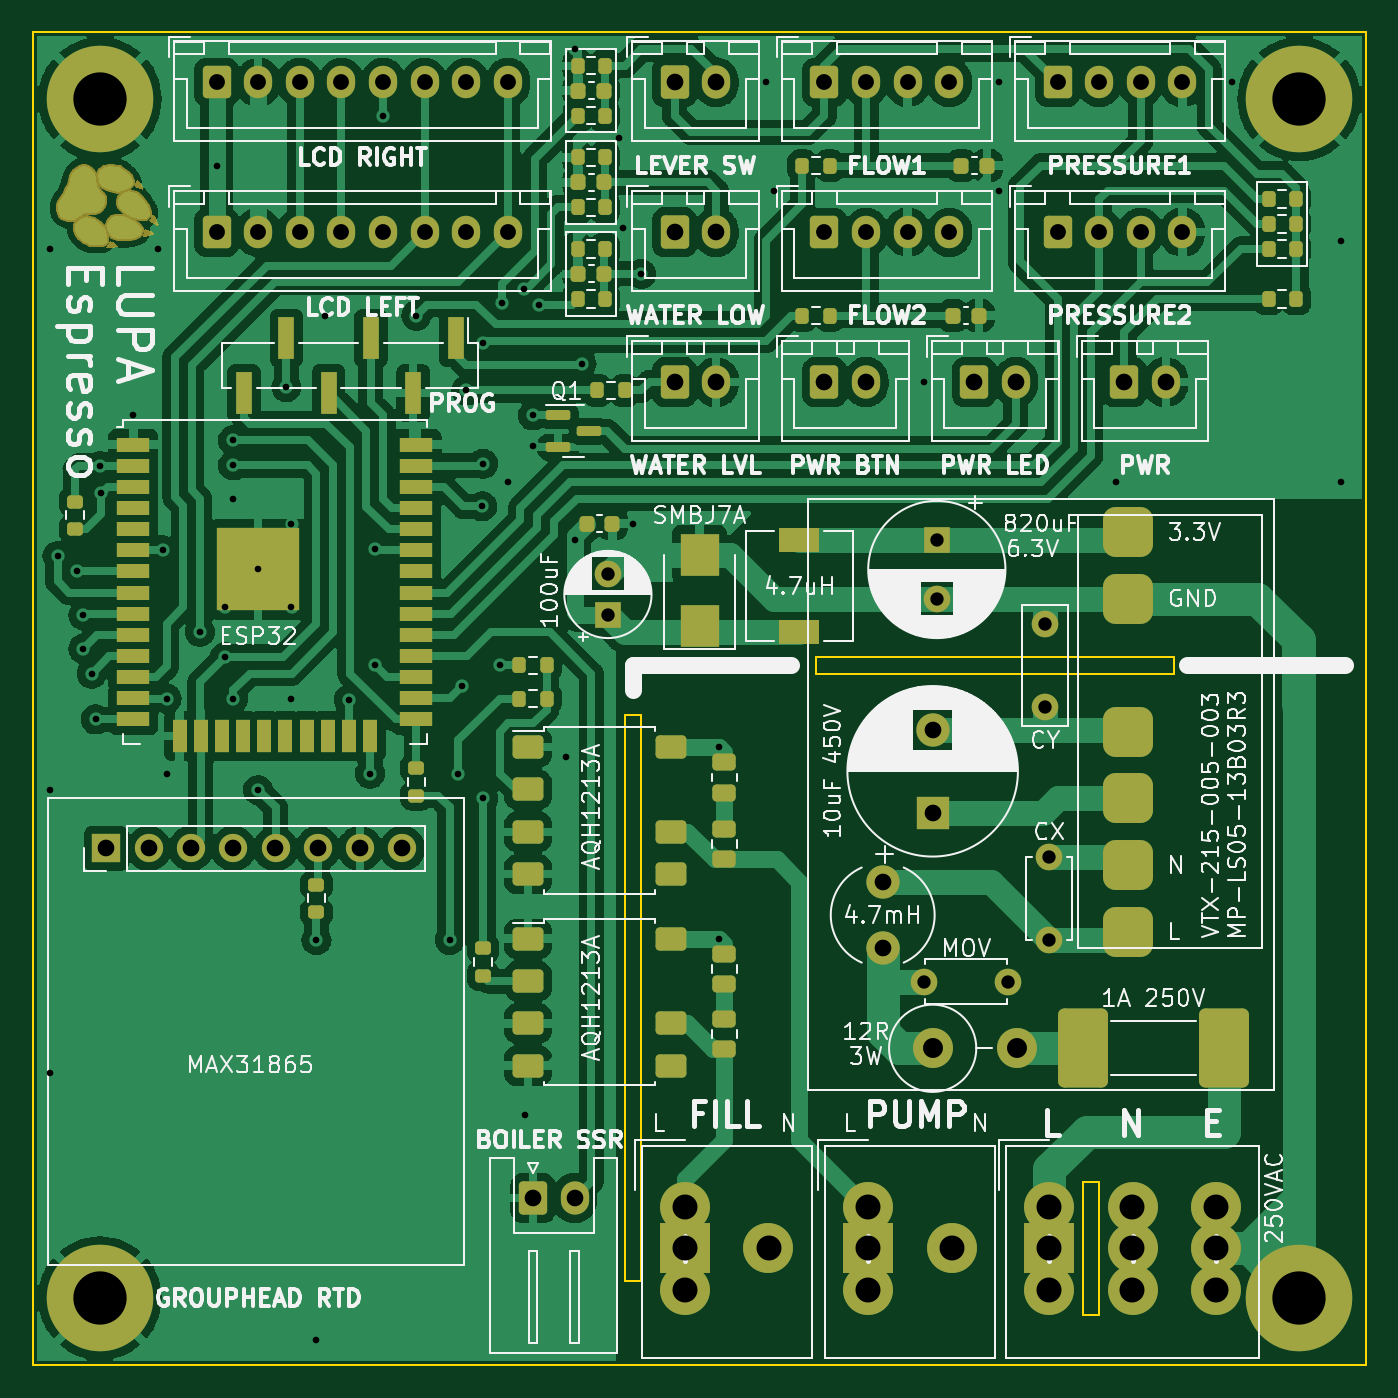
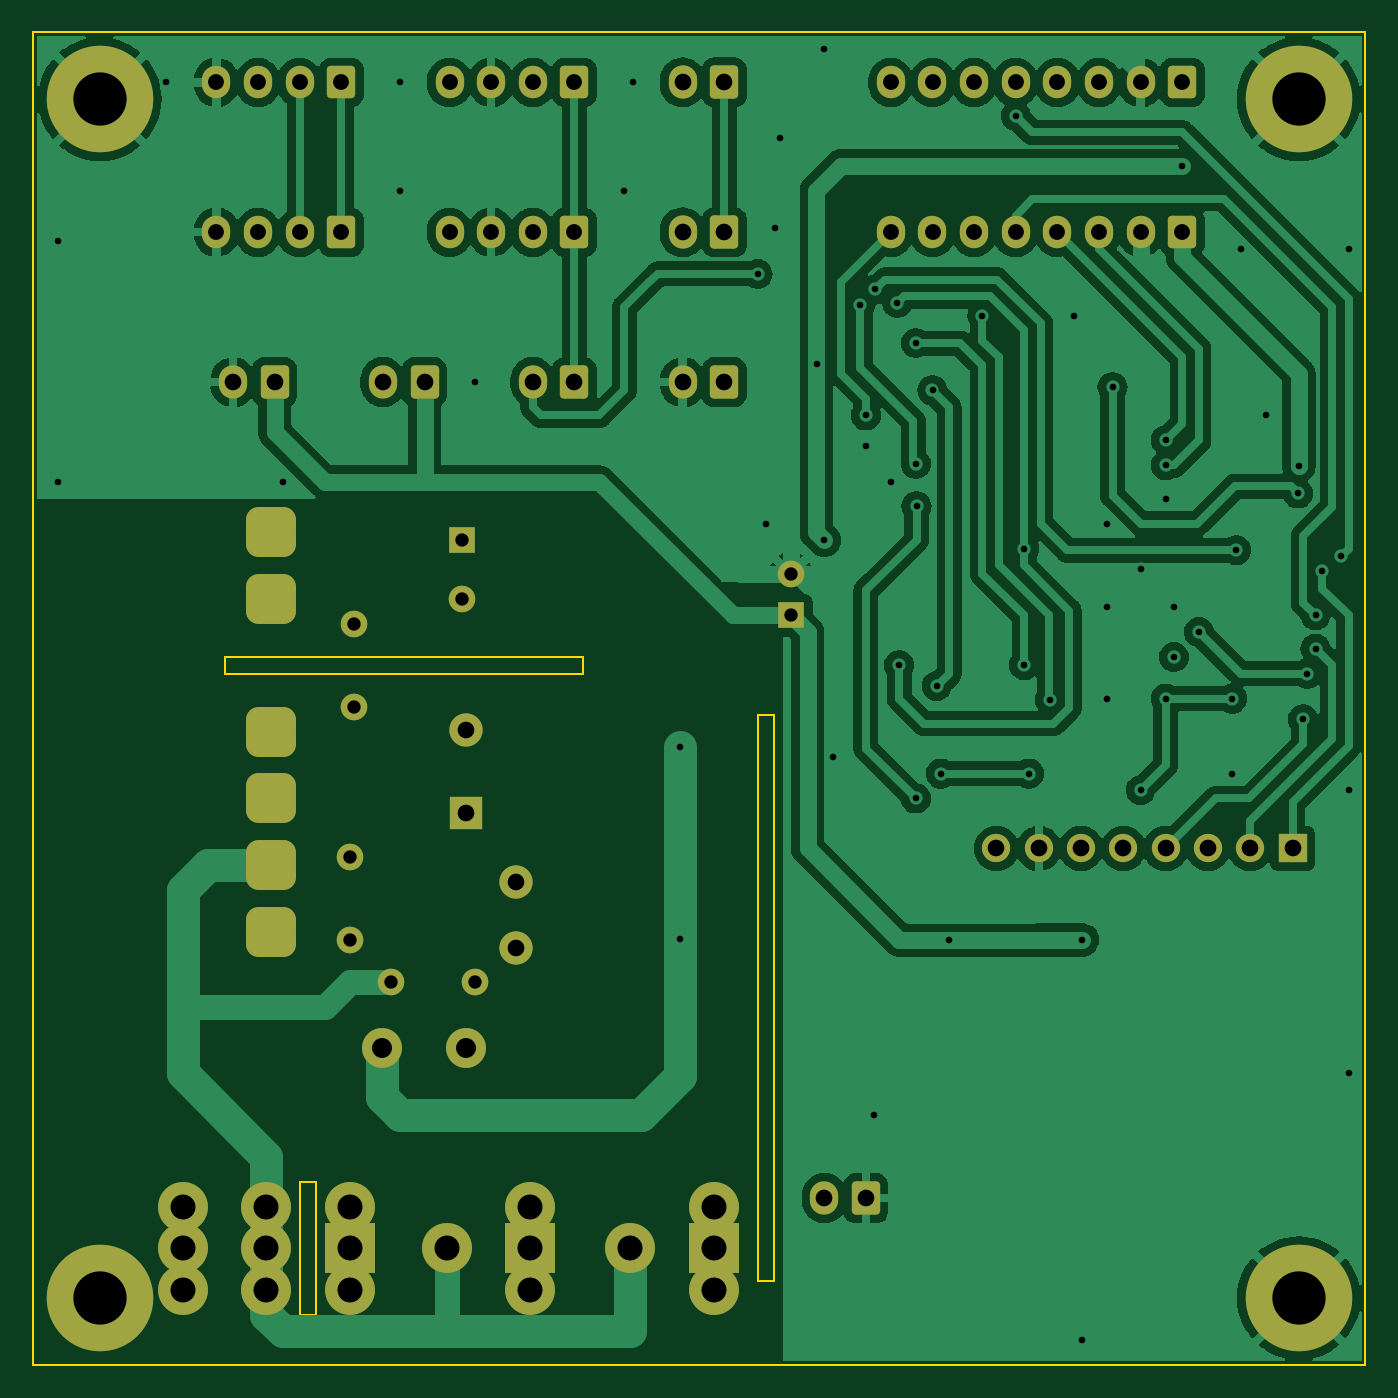
Circuit board: 8 layer files. Board 80.0 x 80.0 mm.
- bottom_copper: lupa-B_Cu.gbr (214438 bytes)
- bottom_mask: lupa-B_Mask.gbr (4928 bytes)
- bottom_silk: lupa-B_Silkscreen.gbr (452 bytes)
- outline: lupa-Edge_Cuts.gbr (1297 bytes)
- top_copper: lupa-F_Cu.gbr (316238 bytes)
- top_mask: lupa-F_Mask.gbr (19757 bytes)
- top_silk: lupa-F_Silkscreen.gbr (117584 bytes)
- drill: lupa-PTH.drl (2719 bytes)

=== bottom_copper: lupa-B_Cu.gbr (214438 bytes, source omitted) ===
=== bottom_mask: lupa-B_Mask.gbr ===
%TF.GenerationSoftware,KiCad,Pcbnew,(6.0.9)*%
%TF.CreationDate,2023-06-24T22:02:27+12:00*%
%TF.ProjectId,lupa,6c757061-2e6b-4696-9361-645f70636258,rev?*%
%TF.SameCoordinates,Original*%
%TF.FileFunction,Soldermask,Bot*%
%TF.FilePolarity,Negative*%
%FSLAX46Y46*%
G04 Gerber Fmt 4.6, Leading zero omitted, Abs format (unit mm)*
G04 Created by KiCad (PCBNEW (6.0.9)) date 2023-06-24 22:02:27*
%MOMM*%
%LPD*%
G01*
G04 APERTURE LIST*
G04 Aperture macros list*
%AMRoundRect*
0 Rectangle with rounded corners*
0 $1 Rounding radius*
0 $2 $3 $4 $5 $6 $7 $8 $9 X,Y pos of 4 corners*
0 Add a 4 corners polygon primitive as box body*
4,1,4,$2,$3,$4,$5,$6,$7,$8,$9,$2,$3,0*
0 Add four circle primitives for the rounded corners*
1,1,$1+$1,$2,$3*
1,1,$1+$1,$4,$5*
1,1,$1+$1,$6,$7*
1,1,$1+$1,$8,$9*
0 Add four rect primitives between the rounded corners*
20,1,$1+$1,$2,$3,$4,$5,0*
20,1,$1+$1,$4,$5,$6,$7,0*
20,1,$1+$1,$6,$7,$8,$9,0*
20,1,$1+$1,$8,$9,$2,$3,0*%
G04 Aperture macros list end*
%ADD10C,3.000000*%
%ADD11RoundRect,0.250000X-0.600000X-0.750000X0.600000X-0.750000X0.600000X0.750000X-0.600000X0.750000X0*%
%ADD12O,1.700000X2.000000*%
%ADD13O,1.700000X1.950000*%
%ADD14RoundRect,0.250000X-0.600000X-0.725000X0.600000X-0.725000X0.600000X0.725000X-0.600000X0.725000X0*%
%ADD15C,6.400000*%
%ADD16C,2.400000*%
%ADD17O,2.400000X2.400000*%
%ADD18R,3.000000X3.000000*%
%ADD19RoundRect,0.750000X0.750000X-0.750000X0.750000X0.750000X-0.750000X0.750000X-0.750000X-0.750000X0*%
%ADD20R,1.600000X1.600000*%
%ADD21C,1.600000*%
%ADD22R,2.000000X2.000000*%
%ADD23C,2.000000*%
%ADD24R,1.700000X1.700000*%
%ADD25O,1.700000X1.700000*%
G04 APERTURE END LIST*
D10*
%TO.C,J23*%
X195000000Y-107500000D03*
X195000000Y-112500000D03*
%TD*%
%TO.C,J22*%
X190000000Y-107500000D03*
X190000000Y-112500000D03*
%TD*%
%TO.C,J21*%
X185000000Y-107500000D03*
X185000000Y-112500000D03*
%TD*%
%TO.C,J20*%
X174142500Y-107500000D03*
X174142500Y-112500000D03*
%TD*%
%TO.C,J15*%
X163142500Y-107500000D03*
X163142500Y-112500000D03*
%TD*%
D11*
%TO.C,J14*%
X154000000Y-107000000D03*
D12*
X156500000Y-107000000D03*
%TD*%
D13*
%TO.C,J8*%
X152500000Y-49000000D03*
X150000000Y-49000000D03*
X147500000Y-49000000D03*
X145000000Y-49000000D03*
X142500000Y-49000000D03*
X140000000Y-49000000D03*
X137500000Y-49000000D03*
D14*
X135000000Y-49000000D03*
%TD*%
D13*
%TO.C,J5*%
X179000000Y-49000000D03*
X176500000Y-49000000D03*
X174000000Y-49000000D03*
D14*
X171500000Y-49000000D03*
%TD*%
D13*
%TO.C,J4*%
X179000000Y-40000000D03*
X176500000Y-40000000D03*
X174000000Y-40000000D03*
D14*
X171500000Y-40000000D03*
%TD*%
D15*
%TO.C,DRL3*%
X200000000Y-41000000D03*
%TD*%
%TO.C,DRL2*%
X128000000Y-41000000D03*
%TD*%
%TO.C,DRL1*%
X128000000Y-113000000D03*
%TD*%
%TO.C,DRL4*%
X200000000Y-113000000D03*
%TD*%
D11*
%TO.C,J3*%
X162500000Y-49000000D03*
D12*
X165000000Y-49000000D03*
%TD*%
D16*
%TO.C,R16*%
X178000000Y-98000000D03*
D17*
X183080000Y-98000000D03*
%TD*%
D13*
%TO.C,J9*%
X152500000Y-40000000D03*
X150000000Y-40000000D03*
X147500000Y-40000000D03*
X145000000Y-40000000D03*
X142500000Y-40000000D03*
X140000000Y-40000000D03*
X137500000Y-40000000D03*
D14*
X135000000Y-40000000D03*
%TD*%
D11*
%TO.C,J1*%
X162500000Y-40000000D03*
D12*
X165000000Y-40000000D03*
%TD*%
%TO.C,J10*%
X183000000Y-58000000D03*
D11*
X180500000Y-58000000D03*
%TD*%
D12*
%TO.C,J19*%
X165000000Y-58000000D03*
D11*
X162500000Y-58000000D03*
%TD*%
%TO.C,J12*%
X189500000Y-58000000D03*
D12*
X192000000Y-58000000D03*
%TD*%
D18*
%TO.C,J17*%
X163142500Y-110000000D03*
D10*
X168142500Y-110000000D03*
%TD*%
D13*
%TO.C,J6*%
X193000000Y-40000000D03*
X190500000Y-40000000D03*
X188000000Y-40000000D03*
D14*
X185500000Y-40000000D03*
%TD*%
D19*
%TO.C,U2*%
X189750000Y-67000000D03*
X189750000Y-71000000D03*
X189750000Y-79000000D03*
X189750000Y-83000000D03*
X189750000Y-87000000D03*
X189750000Y-91000000D03*
%TD*%
D20*
%TO.C,C13*%
X158500000Y-72000000D03*
D21*
X158500000Y-69500000D03*
%TD*%
D22*
%TO.C,C14*%
X178000000Y-83867677D03*
D23*
X178000000Y-78867677D03*
%TD*%
%TO.C,L1*%
X175000000Y-88000000D03*
X175000000Y-92000000D03*
%TD*%
D21*
%TO.C,C12*%
X185000000Y-91500000D03*
X185000000Y-86500000D03*
%TD*%
%TO.C,C8*%
X178250000Y-71000000D03*
D20*
X178250000Y-67500000D03*
%TD*%
D21*
%TO.C,C10*%
X184750000Y-72500000D03*
X184750000Y-77500000D03*
%TD*%
D12*
%TO.C,J2*%
X174000000Y-58000000D03*
D11*
X171500000Y-58000000D03*
%TD*%
D21*
%TO.C,RV1*%
X177500000Y-94000000D03*
X182500000Y-94000000D03*
%TD*%
D18*
%TO.C,J16*%
X185000000Y-110000000D03*
D10*
X190000000Y-110000000D03*
X195000000Y-110000000D03*
%TD*%
D18*
%TO.C,J18*%
X174142500Y-110000000D03*
D10*
X179142500Y-110000000D03*
%TD*%
D24*
%TO.C,J11*%
X128380000Y-86000000D03*
D25*
X130920000Y-86000000D03*
X133460000Y-86000000D03*
X136000000Y-86000000D03*
X138540000Y-86000000D03*
X141080000Y-86000000D03*
X143620000Y-86000000D03*
X146160000Y-86000000D03*
%TD*%
D13*
%TO.C,J7*%
X193000000Y-49000000D03*
X190500000Y-49000000D03*
X188000000Y-49000000D03*
D14*
X185500000Y-49000000D03*
%TD*%
M02*

=== bottom_silk: lupa-B_Silkscreen.gbr ===
%TF.GenerationSoftware,KiCad,Pcbnew,(6.0.9)*%
%TF.CreationDate,2023-06-24T22:02:27+12:00*%
%TF.ProjectId,lupa,6c757061-2e6b-4696-9361-645f70636258,rev?*%
%TF.SameCoordinates,Original*%
%TF.FileFunction,Legend,Bot*%
%TF.FilePolarity,Positive*%
%FSLAX46Y46*%
G04 Gerber Fmt 4.6, Leading zero omitted, Abs format (unit mm)*
G04 Created by KiCad (PCBNEW (6.0.9)) date 2023-06-24 22:02:27*
%MOMM*%
%LPD*%
G01*
G04 APERTURE LIST*
G04 APERTURE END LIST*
M02*

=== outline: lupa-Edge_Cuts.gbr ===
%TF.GenerationSoftware,KiCad,Pcbnew,(6.0.9)*%
%TF.CreationDate,2023-06-24T22:02:27+12:00*%
%TF.ProjectId,lupa,6c757061-2e6b-4696-9361-645f70636258,rev?*%
%TF.SameCoordinates,Original*%
%TF.FileFunction,Profile,NP*%
%FSLAX46Y46*%
G04 Gerber Fmt 4.6, Leading zero omitted, Abs format (unit mm)*
G04 Created by KiCad (PCBNEW (6.0.9)) date 2023-06-24 22:02:27*
%MOMM*%
%LPD*%
G01*
G04 APERTURE LIST*
%TA.AperFunction,Profile*%
%ADD10C,0.100000*%
%TD*%
G04 APERTURE END LIST*
D10*
X187000000Y-106000000D02*
X188000000Y-106000000D01*
X188000000Y-106000000D02*
X188000000Y-114000000D01*
X188000000Y-114000000D02*
X187000000Y-114000000D01*
X187000000Y-114000000D02*
X187000000Y-106000000D01*
X204000000Y-117000000D02*
X124000000Y-117000000D01*
X124000000Y-117000000D02*
X124000000Y-37000000D01*
X124000000Y-37000000D02*
X204000000Y-37000000D01*
X192500000Y-74500000D02*
X171000000Y-74500000D01*
X171000000Y-74500000D02*
X171000000Y-75500000D01*
X171000000Y-75500000D02*
X192500000Y-75500000D01*
X192500000Y-75500000D02*
X192500000Y-74500000D01*
X204000000Y-37000000D02*
X204000000Y-117000000D01*
X159500000Y-78000000D02*
X160500000Y-78000000D01*
X160500000Y-78000000D02*
X160500000Y-112000000D01*
X160500000Y-112000000D02*
X159500000Y-112000000D01*
X159500000Y-112000000D02*
X159500000Y-78000000D01*
M02*

=== top_copper: lupa-F_Cu.gbr (316238 bytes, source omitted) ===
=== top_mask: lupa-F_Mask.gbr (19757 bytes, source omitted) ===
=== top_silk: lupa-F_Silkscreen.gbr (117584 bytes, source omitted) ===
=== drill: lupa-PTH.drl ===
M48
INCH,TZ
T1C0.0157
T2C0.0315
T3C0.0374
T4C0.0394
T5C0.0472
T6C0.0551
T7C0.0591
T8C0.1260
%
G90
G05
T1
X49213Y-19685
X49213Y-32480
X49213Y-39173
X49390Y-26949
X49843Y-27309
X50000Y-28346
X50000Y-29134
X50197Y-29724
X50293Y-30809
X50395Y-24821
X50415Y-25466
X51181Y-23622
X51772Y-19685
X51872Y-26809
X51969Y-30315
X51969Y-32087
X52756Y-28740
X53150Y-17717
X53346Y-28150
X53346Y-29331
X53543Y-24213
X53543Y-24803
X53543Y-25591
X53543Y-30315
X54134Y-27262
X54134Y-32480
X54799Y-22957
X54921Y-26181
X54921Y-28150
X54921Y-30315
X55512Y-36024
X55512Y-45472
X55709Y-21260
X56274Y-30340
X56778Y-32087
X56890Y-26772
X56890Y-29528
X57087Y-16535
X57874Y-21260
X58661Y-36024
X58858Y-32087
X58957Y-30020
X59055Y-23031
X59432Y-25771
X59449Y-21909
X59449Y-24762
X59449Y-32677
X59843Y-29528
X59889Y-20958
X60039Y-25197
X60406Y-20642
X60433Y-40157
X60630Y-23622
X60630Y-24351
X60768Y-21004
X61417Y-31693
X61614Y-14961
X61614Y-26575
X61778Y-22404
X62656Y-17054
X62769Y-19198
X62992Y-26181
X63189Y-20276
X65035Y-31465
X65035Y-35992
X66142Y-15748
X66339Y-18307
X69882Y-22835
X71654Y-15748
X71654Y-18307
X74409Y-25197
X77165Y-15748
X79724Y-19488
X79724Y-25197
T2
X62402Y-27362
X62402Y-28346
X69882Y-37008
X70177Y-26575
X70177Y-27953
X71850Y-37008
X72736Y-28543
X72736Y-30512
X72835Y-34055
X72835Y-36024
T3
X53150Y-15748
X53150Y-19291
X54134Y-15748
X54134Y-19291
X55118Y-15748
X55118Y-19291
X56102Y-15748
X56102Y-19291
X57087Y-15748
X57087Y-19291
X58071Y-15748
X58071Y-19291
X59055Y-15748
X59055Y-19291
X60039Y-15748
X60039Y-19291
X67520Y-15748
X67520Y-19291
X68504Y-15748
X68504Y-19291
X69488Y-15748
X69488Y-19291
X70472Y-15748
X70472Y-19291
X73031Y-15748
X73031Y-19291
X74016Y-15748
X74016Y-19291
X75000Y-15748
X75000Y-19291
X75984Y-15748
X75984Y-19291
T4
X50543Y-33858
X51543Y-33858
X52543Y-33858
X53543Y-33858
X54543Y-33858
X55543Y-33858
X56543Y-33858
X57543Y-33858
X60630Y-42126
X61614Y-42126
X63976Y-15748
X63976Y-19291
X63976Y-22835
X64961Y-15748
X64961Y-19291
X64961Y-22835
X67520Y-22835
X68504Y-22835
X68898Y-34646
X68898Y-36220
X70079Y-31050
X70079Y-33019
X71063Y-22835
X72047Y-22835
X74606Y-22835
X75591Y-22835
T5
X70079Y-38583
X72079Y-38583
T7
X64229Y-42323
X64229Y-43307
X64229Y-44291
X66198Y-43307
X68560Y-42323
X68560Y-43307
X68560Y-44291
X70529Y-43307
X72835Y-42323
X72835Y-43307
X72835Y-44291
X74803Y-42323
X74803Y-43307
X74803Y-44291
X76772Y-42323
X76772Y-43307
X76772Y-44291
T8
X50394Y-16142
X50394Y-44488
X78740Y-16142
X78740Y-44488
T6
G00X74705Y-26496
M15
G01X74705Y-26260
M16
G05
G00X74705Y-28071
M15
G01X74705Y-27835
M16
G05
G00X74705Y-31220
M15
G01X74705Y-30984
M16
G05
G00X74705Y-32795
M15
G01X74705Y-32559
M16
G05
G00X74705Y-34370
M15
G01X74705Y-34134
M16
G05
G00X74705Y-35945
M15
G01X74705Y-35709
M16
G05
T0
M30

